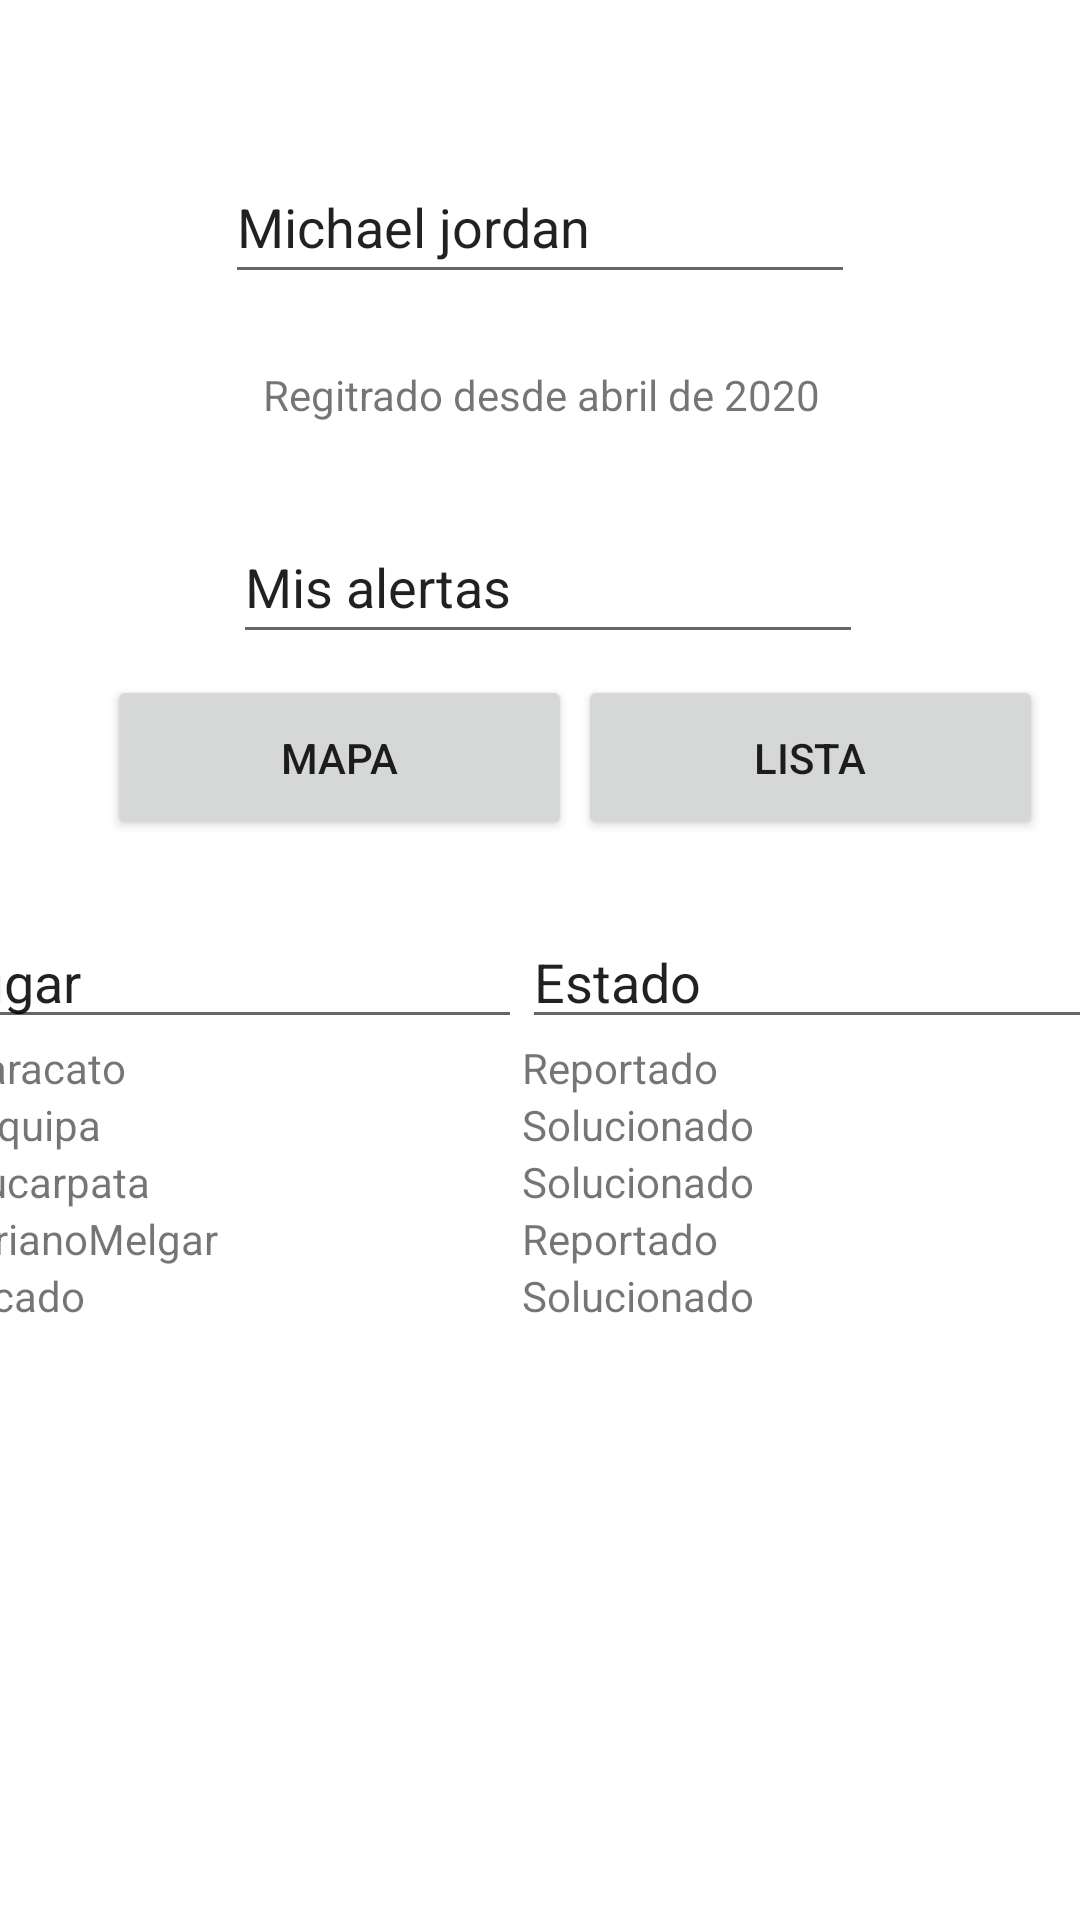

Here is an Android app screen rendered from its layout file. Give the layout XML and the strings, colors and styles it references.
<!-- AndroidManifest.xml: application theme Theme.Laboratorio_07 -->
<!-- res/layout/registro_main.xml -->
<?xml version="1.0" encoding="utf-8"?>
<androidx.constraintlayout.widget.ConstraintLayout xmlns:android="http://schemas.android.com/apk/res/android"
    xmlns:app="http://schemas.android.com/apk/res-auto"
    xmlns:tools="http://schemas.android.com/tools"
    android:layout_width="match_parent"
    android:layout_height="match_parent"
    tools:context=".MainActivity">

    <EditText
        android:id="@+id/editTextTextPersonName"
        android:layout_width="wrap_content"
        android:layout_height="wrap_content"
        android:layout_marginStart="100dp"
        android:layout_marginTop="50dp"
        android:layout_marginEnd="100dp"
        android:ems="10"
        android:inputType="textPersonName"
        android:minHeight="48dp"
        android:text="Michael jordan"
        app:layout_constraintEnd_toEndOf="parent"
        app:layout_constraintStart_toStartOf="parent"
        app:layout_constraintTop_toTopOf="parent" />

    <ImageView
        android:id="@+id/imageView"
        android:layout_width="wrap_content"
        android:layout_height="wrap_content"
        android:layout_marginStart="144dp"
        android:layout_marginTop="20dp"
        android:layout_marginEnd="139dp"
        app:layout_constraintEnd_toEndOf="parent"
        app:layout_constraintStart_toStartOf="parent"
        app:layout_constraintTop_toBottomOf="@+id/editTextTextPersonName"
        tools:srcCompat="@tools:sample/avatars" />

    <TextView
        android:id="@+id/textView"
        android:layout_width="wrap_content"
        android:layout_height="wrap_content"
        android:layout_marginStart="177dp"
        android:layout_marginTop="4dp"
        android:layout_marginEnd="176dp"
        android:text="Regitrado desde abril de 2020"
        app:layout_constraintEnd_toEndOf="parent"
        app:layout_constraintStart_toStartOf="parent"
        app:layout_constraintTop_toBottomOf="@+id/imageView" />

    <EditText
        android:id="@+id/editTextTextPersonName2"
        android:layout_width="wrap_content"
        android:layout_height="wrap_content"
        android:layout_marginStart="103dp"
        android:layout_marginTop="29dp"
        android:layout_marginEnd="98dp"
        android:ems="10"
        android:inputType="textPersonName"
        android:minHeight="48dp"
        android:text="Mis alertas"
        app:layout_constraintEnd_toEndOf="parent"
        app:layout_constraintStart_toStartOf="parent"
        app:layout_constraintTop_toBottomOf="@+id/textView" />

    <Button
        android:id="@+id/button"
        android:layout_width="155dp"
        android:layout_height="55dp"
        android:layout_marginStart="62dp"
        android:layout_marginTop="7dp"
        android:layout_marginEnd="1dp"
        android:text="Mapa"
        app:layout_constraintEnd_toStartOf="@+id/button3"
        app:layout_constraintStart_toStartOf="parent"
        app:layout_constraintTop_toBottomOf="@+id/editTextTextPersonName2" />

    <Button
        android:id="@+id/button3"
        android:layout_width="155dp"
        android:layout_height="55dp"
        android:layout_marginStart="1dp"
        android:layout_marginTop="7dp"
        android:layout_marginEnd="39dp"
        android:text="Lista"
        app:layout_constraintEnd_toEndOf="parent"
        app:layout_constraintStart_toEndOf="@+id/button"
        app:layout_constraintTop_toBottomOf="@+id/editTextTextPersonName2" />

    <TableLayout
        android:layout_width="405dp"
        android:layout_height="310dp"
        app:layout_constraintBottom_toBottomOf="parent"
        app:layout_constraintEnd_toEndOf="parent"
        app:layout_constraintStart_toStartOf="parent"
        app:layout_constraintTop_toBottomOf="@+id/button">

        <TableRow
            android:layout_width="match_parent"
            android:layout_height="match_parent">

            <EditText
                android:id="@+id/editTextTextPersonName4"
                android:layout_width="196dp"
                android:layout_height="match_parent"
                android:ems="10"
                android:inputType="textPersonName"
                android:text="Lugar" />

            <EditText
                android:id="@+id/editTextTextPersonName3"
                android:layout_width="wrap_content"
                android:layout_height="wrap_content"
                android:ems="10"
                android:inputType="textPersonName"
                android:text="Estado" />
        </TableRow>

        <TableRow
            android:layout_width="match_parent"
            android:layout_height="match_parent" >

            <TextView
                android:id="@+id/textView3"
                android:layout_width="wrap_content"
                android:layout_height="wrap_content"
                android:text="Characato" />

            <TextView
                android:id="@+id/textView2"
                android:layout_width="187dp"
                android:layout_height="match_parent"
                android:text="Reportado" />
        </TableRow>

        <TableRow
            android:layout_width="match_parent"
            android:layout_height="match_parent" >

            <TextView
                android:id="@+id/textView5"
                android:layout_width="wrap_content"
                android:layout_height="wrap_content"
                android:text="Arequipa" />

            <TextView
                android:id="@+id/textView4"
                android:layout_width="wrap_content"
                android:layout_height="wrap_content"
                android:text="Solucionado" />
        </TableRow>

        <TableRow
            android:layout_width="match_parent"
            android:layout_height="match_parent" >

            <TextView
                android:id="@+id/textView7"
                android:layout_width="wrap_content"
                android:layout_height="wrap_content"
                android:text="Paucarpata" />

            <TextView
                android:id="@+id/textView6"
                android:layout_width="wrap_content"
                android:layout_height="wrap_content"
                android:text="Solucionado" />
        </TableRow>

        <TableRow
            android:layout_width="match_parent"
            android:layout_height="match_parent" >

            <TextView
                android:id="@+id/textView9"
                android:layout_width="wrap_content"
                android:layout_height="wrap_content"
                android:text="MarianoMelgar" />

            <TextView
                android:id="@+id/textView8"
                android:layout_width="wrap_content"
                android:layout_height="wrap_content"
                android:text="Reportado" />
        </TableRow>

        <TableRow
            android:layout_width="match_parent"
            android:layout_height="match_parent" >

            <TextView
                android:id="@+id/textView11"
                android:layout_width="wrap_content"
                android:layout_height="wrap_content"
                android:text="cercado" />

            <TextView
                android:id="@+id/textView10"
                android:layout_width="wrap_content"
                android:layout_height="wrap_content"
                android:text="Solucionado" />
        </TableRow>

        <TableRow
            android:layout_width="match_parent"
            android:layout_height="24dp" />
    </TableLayout>

</androidx.constraintlayout.widget.ConstraintLayout>
<!-- resources referenced by this layout -->
<resources>
  <style name="Theme.Laboratorio_07" parent="Theme.MaterialComponents.DayNight.DarkActionBar">
          
          <item name="colorPrimary">@color/purple_500</item>
          <item name="colorPrimaryVariant">@color/purple_700</item>
          <item name="colorOnPrimary">@color/white</item>
          
          <item name="colorSecondary">@color/teal_200</item>
          <item name="colorSecondaryVariant">@color/teal_700</item>
          <item name="colorOnSecondary">@color/black</item>
          
          <item name="android:statusBarColor" tools:targetApi="l">?attr/colorPrimaryVariant</item>
          
      </style>
  <!-- not gathered from this repository: default colours our renderer supplied (Android Studio template values) -->
  <color name="purple_500">#FF6200EE</color>
  <color name="purple_700">#FF3700B3</color>
  <color name="teal_200">#FF03DAC5</color>
  <color name="teal_700">#FF018786</color>
  <color name="black">#FF000000</color>
  <color name="white">#FFFFFFFF</color>
</resources>
